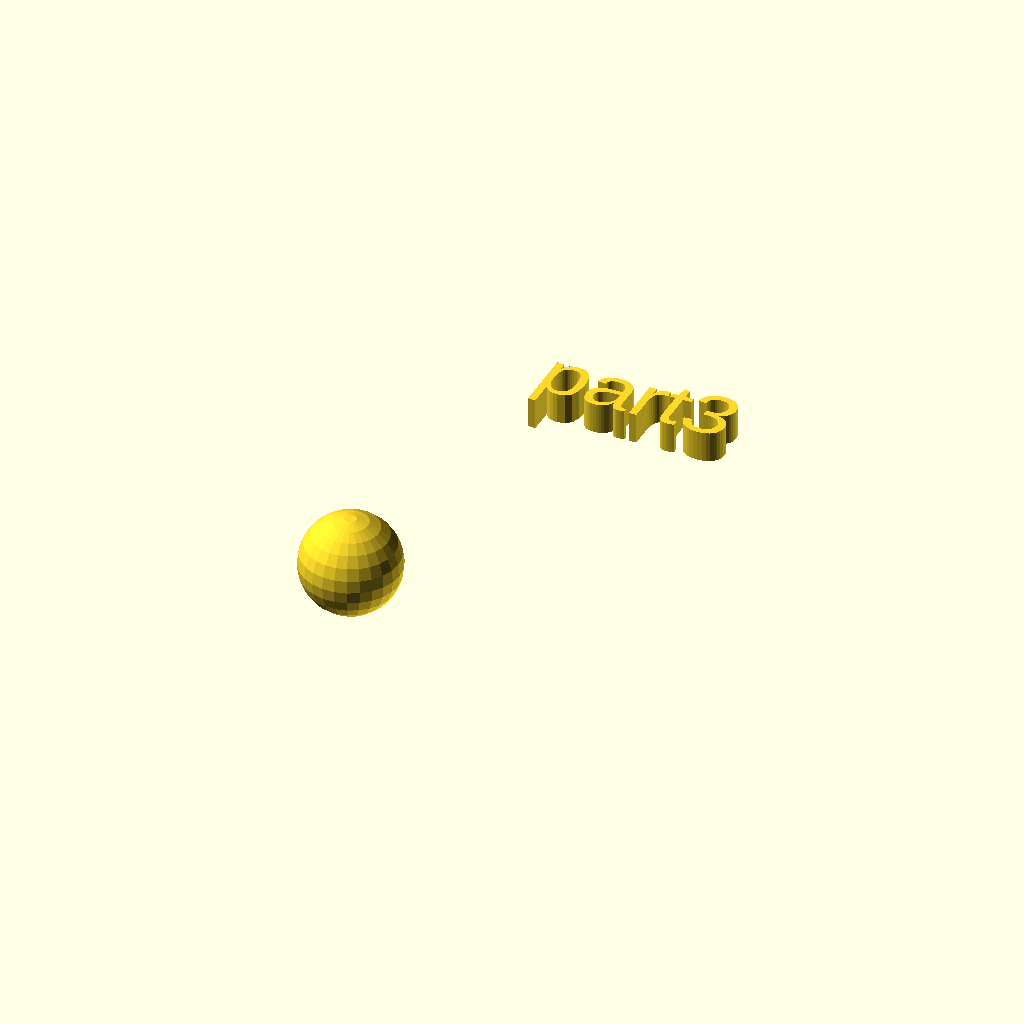
Cell 1: the model at its default parameters.
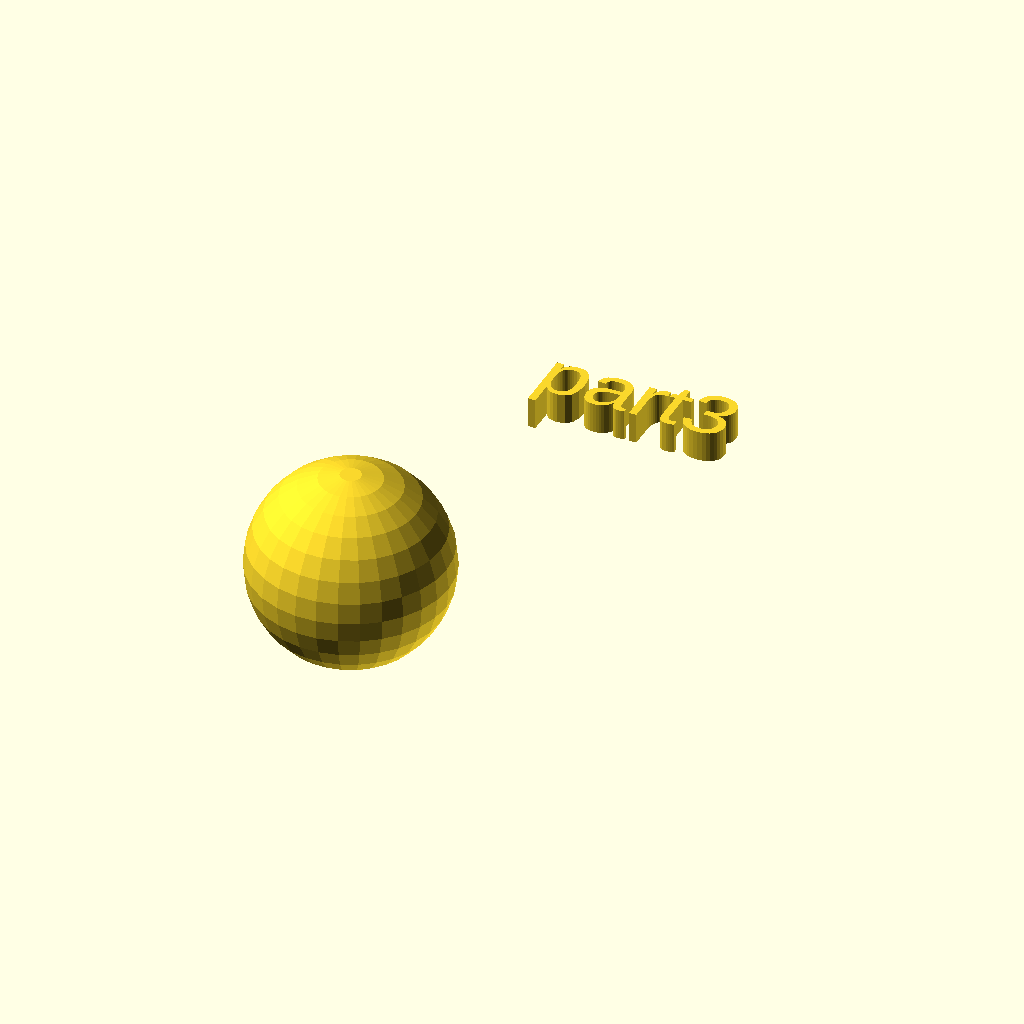
Cell 2: the same model with rad = 16.
All cells are drawn from one camera (rotation 55°, 0°, 25°, orthographic, colour scheme Cornfield), so only the parameter changes between them.
OpenSCAD source file docs/local_scad/000/003.scad:
//[CUSTOMIZATION]
// Radius
rad=8;
// Message
txt="part3";
module __END_CUSTOMIZATIONS () { }
sphere(rad);
translate([20,20,20]) { linear_extrude(5) text(txt, font="Liberation Sans"); }
Customizer parameters (derived from the source; name, type, default, range or options):
rad: number, default 8
txt: string, default "part3"
